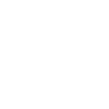
t = 0.00 s
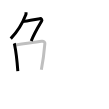
t = 3.25 s
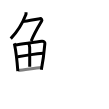
t = 6.50 s
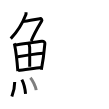
t = 9.50 s
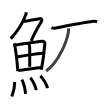
t = 12.75 s
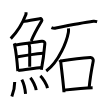
t = 16.00 s

The animated SVG that drew these frames (rendered in a browser with its animation timeline set to each time). Animation: 16 SMIL elements (animate=16); one cycle of 16.00 s.

<svg width="109px" height="109px" viewBox="0 0 px 109px" xmlns="http://www.w3.org/2000/svg" xmlns:xlink="http://www.w3.org/1999/xlink" xml:space="preserve" version="1.1"  baseProfile="full">
<path d="M25.99,12.25c0.04,0.56,0.21,1.49-0.08,2.26C24,19.5,19,30,10.74,38.62" style="fill:none;stroke:black;stroke-width:3;opacity:0">
  <animate attributeType="CSS" attributeName="opacity" from="0" to="1" begin="0s" dur="1s" repeatCount="Indefinite" fill="freeze" />
</path>
<path d="M23.39,21.38c1.93,0,14.32-2.44,16.35-2.73c1.74-0.25,2.63,1.17,1.91,2.4c-3.05,5.19-6.89,11.2-10.45,19.9" style="fill:none;stroke:black;stroke-width:3;opacity:0">
  <animate attributeType="CSS" attributeName="opacity" from="0" to="1" begin="1s" dur="1s" repeatCount="Indefinite" fill="freeze" />
</path>
<path d="M14.22,43.39c0.23,0.46,0.23,0.77,0.36,1.35c1.02,4.72,2.61,17.64,3.25,26.45" style="fill:none;stroke:black;stroke-width:3;opacity:0">
  <animate attributeType="CSS" attributeName="opacity" from="0" to="1" begin="2s" dur="1s" repeatCount="Indefinite" fill="freeze" />
</path>
<path d="M15.28,45.02c7.92-1.19,20.51-2.71,26.42-3.71c2.17-0.37,3.29,0.93,3.17,2.23c-0.41,4.76-1.79,17.26-3.53,26.17" style="fill:none;stroke:black;stroke-width:3;opacity:0">
  <animate attributeType="CSS" attributeName="opacity" from="0" to="1" begin="3s" dur="1s" repeatCount="Indefinite" fill="freeze" />
</path>
<path d="M28.06,43.23c0.9,0.59,1.58,2.51,1.61,4.04c0.12,6.73,0.03,16.27,0.03,19.6" style="fill:none;stroke:black;stroke-width:3;opacity:0">
  <animate attributeType="CSS" attributeName="opacity" from="0" to="1" begin="4s" dur="1s" repeatCount="Indefinite" fill="freeze" />
</path>
<path d="M17.76,56.73c2.58-0.46,23.26-3.37,25.39-3.56" style="fill:none;stroke:black;stroke-width:3;opacity:0">
  <animate attributeType="CSS" attributeName="opacity" from="0" to="1" begin="5s" dur="1s" repeatCount="Indefinite" fill="freeze" />
</path>
<path d="M18.23,70.4c5.71-0.51,15.61-2.12,23.49-2.95" style="fill:none;stroke:black;stroke-width:3;opacity:0">
  <animate attributeType="CSS" attributeName="opacity" from="0" to="1" begin="6s" dur="1s" repeatCount="Indefinite" fill="freeze" />
</path>
<path d="M14.71,82.07c0,5.23-2.28,12.94-2.87,14.43" style="fill:none;stroke:black;stroke-width:3;opacity:0">
  <animate attributeType="CSS" attributeName="opacity" from="0" to="1" begin="7s" dur="1s" repeatCount="Indefinite" fill="freeze" />
</path>
<path d="M21.84,79.58c1.41,2.69,3.35,10.1,3.7,14.29" style="fill:none;stroke:black;stroke-width:3;opacity:0">
  <animate attributeType="CSS" attributeName="opacity" from="0" to="1" begin="8s" dur="1s" repeatCount="Indefinite" fill="freeze" />
</path>
<path d="M30.38,77.69c2.05,2.2,5.3,9.04,5.81,12.46" style="fill:none;stroke:black;stroke-width:3;opacity:0">
  <animate attributeType="CSS" attributeName="opacity" from="0" to="1" begin="9s" dur="1s" repeatCount="Indefinite" fill="freeze" />
</path>
<path d="M40.3,75.87c2.54,2.17,6.56,8.91,7.2,12.28" style="fill:none;stroke:black;stroke-width:3;opacity:0">
  <animate attributeType="CSS" attributeName="opacity" from="0" to="1" begin="10s" dur="1s" repeatCount="Indefinite" fill="freeze" />
</path>
<path d="M51.43,27.56c1.07,0.48,3.46,0.69,4.5,0.48C67.25,25.75,84,22.5,93.4,21.29c1.76-0.23,2.84,0.23,3.73,0.47" style="fill:none;stroke:black;stroke-width:3;opacity:0">
  <animate attributeType="CSS" attributeName="opacity" from="0" to="1" begin="11s" dur="1s" repeatCount="Indefinite" fill="freeze" />
</path>
<path d="M68.49,28.43c0.06,0.99,0.13,2.56-0.13,3.98C66.81,40.8,59.5,61,46.25,71" style="fill:none;stroke:black;stroke-width:3;opacity:0">
  <animate attributeType="CSS" attributeName="opacity" from="0" to="1" begin="12s" dur="1s" repeatCount="Indefinite" fill="freeze" />
</path>
<path d="M59.63,59.99c0.45,0.64,1.03,1.13,1.12,1.97c0.62,6.12,2.36,18.7,3.23,30.29" style="fill:none;stroke:black;stroke-width:3;opacity:0">
  <animate attributeType="CSS" attributeName="opacity" from="0" to="1" begin="13s" dur="1s" repeatCount="Indefinite" fill="freeze" />
</path>
<path d="M60.88,61.03c6.92-1.23,24.79-3.35,29.52-3.54c1.95-0.08,3.18,1.83,2.84,3.6c-1.2,6.1-3.04,15.73-4.04,26.16" style="fill:none;stroke:black;stroke-width:3;opacity:0">
  <animate attributeType="CSS" attributeName="opacity" from="0" to="1" begin="14s" dur="1s" repeatCount="Indefinite" fill="freeze" />
</path>
<path d="M63.84,90.12c5.54-0.62,21.71-2.19,28.78-2.37" style="fill:none;stroke:black;stroke-width:3;opacity:0">
  <animate attributeType="CSS" attributeName="opacity" from="0" to="1" begin="15s" dur="1s" repeatCount="Indefinite" fill="freeze" />
</path>
</svg>
